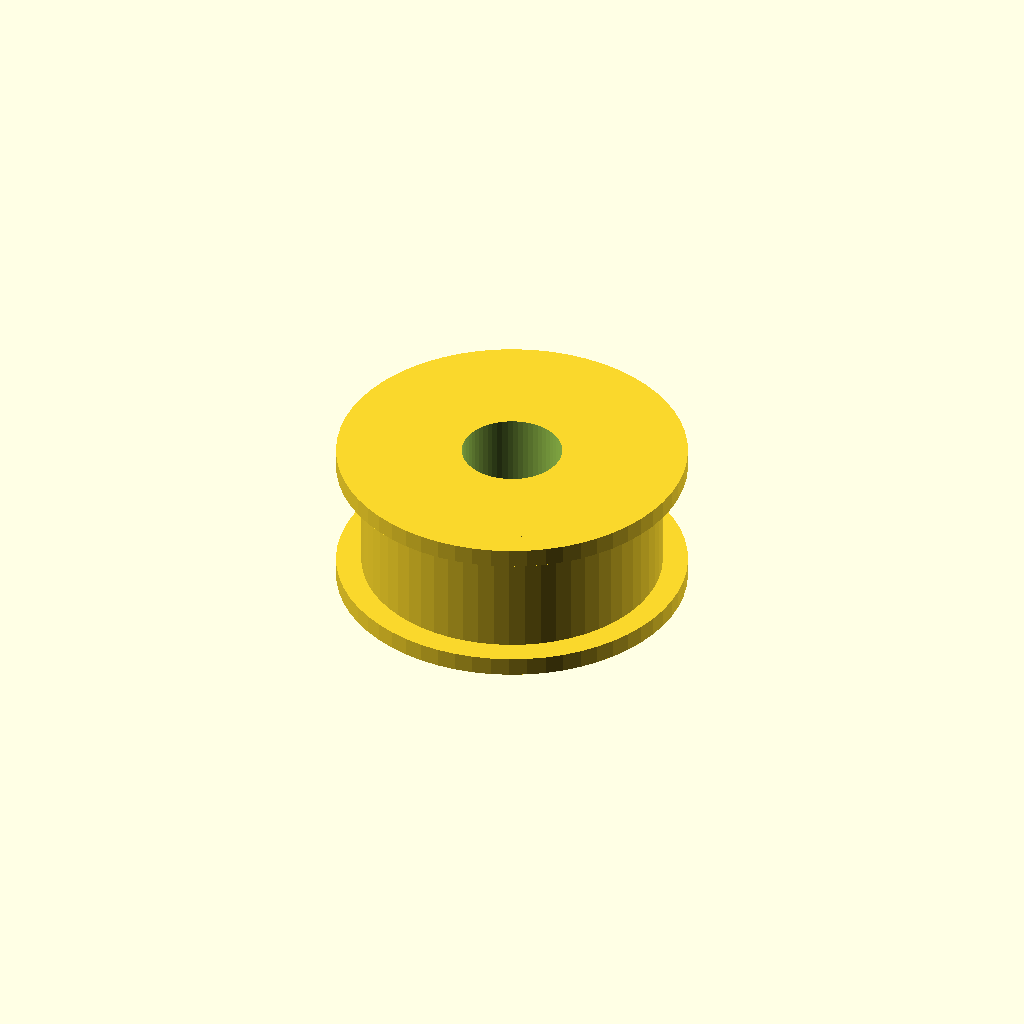
Cell 1: the model at its default parameters.
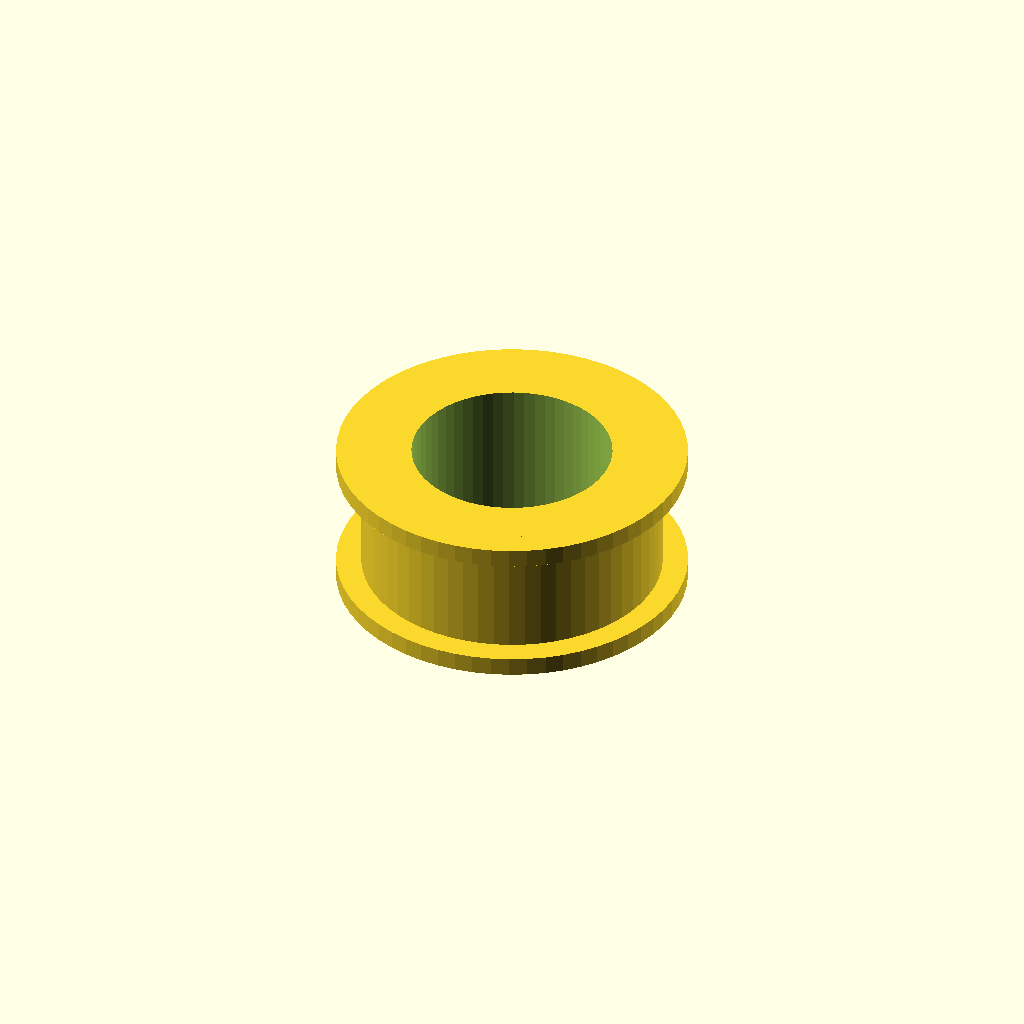
Cell 2: bore_d = 16 (everything else at default).
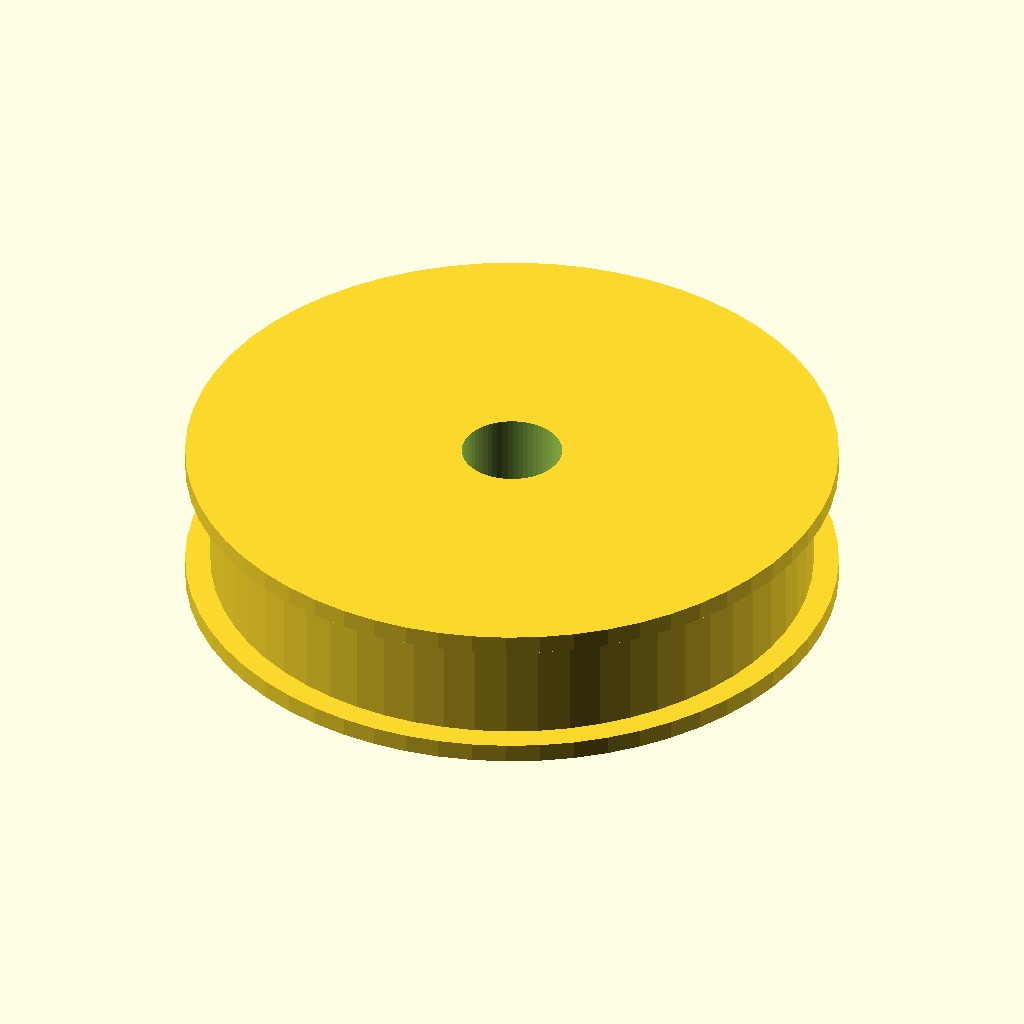
Cell 3 — body_d set to 48, the other parameters unchanged.
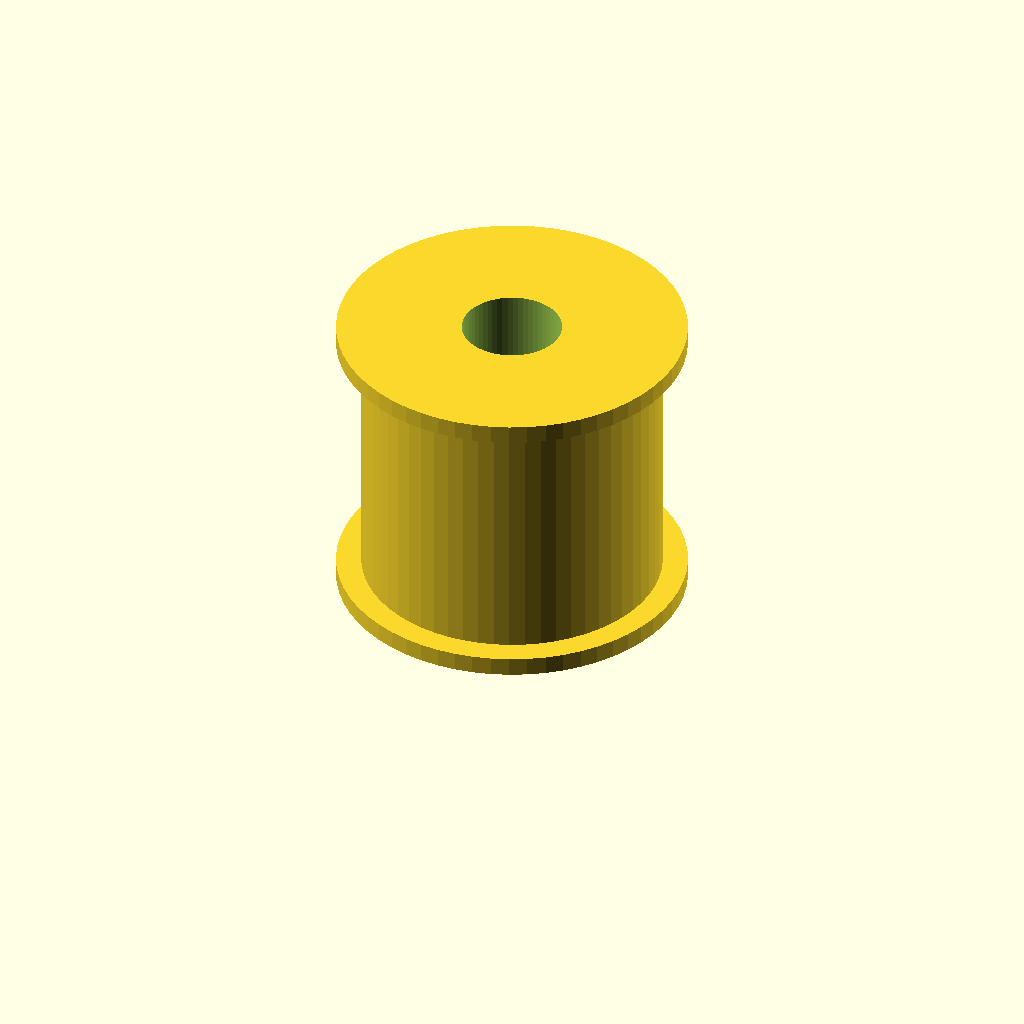
Cell 4 — width set to 24, the other parameters unchanged.
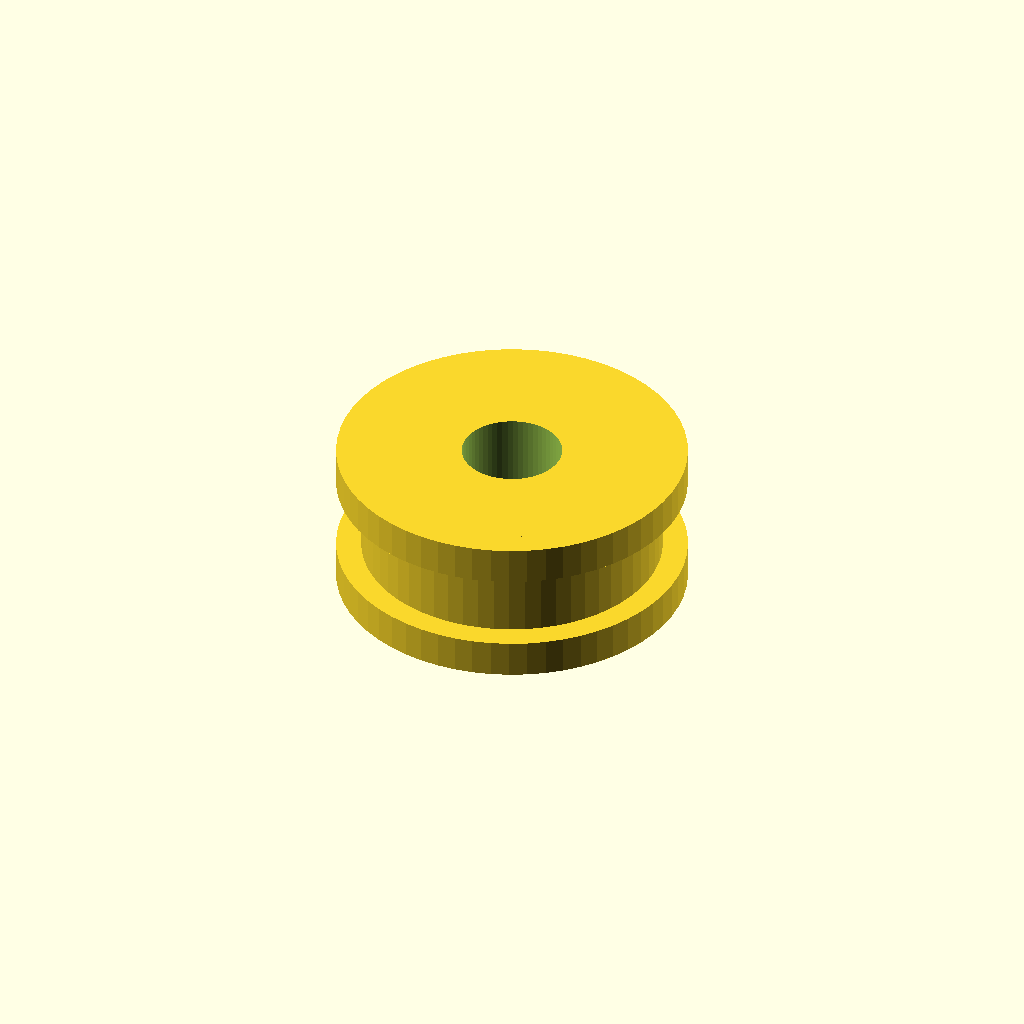
Cell 5: flange_t = 3 (everything else at default).
All cells are drawn from one camera (rotation 55°, 0°, 25°, orthographic, colour scheme Cornfield), so only the parameter changes between them.
OpenSCAD source file optional_data/data/parts/part_1012.scad:
// Plain idler pulley with retaining flanges.
$fn = 60;
eps = 0.02;
bore_d = 8;
body_d = 24;
width = 12;
flange_t = 1.5;
difference() {
    union() {
        cylinder(d=body_d,h=width);
        cylinder(d=body_d+4,h=flange_t);
        translate([0,0,width-flange_t]) cylinder(d=body_d+4,h=flange_t);
    }
    translate([0,0,-eps]) cylinder(d=bore_d,h=width+2*eps);
}
Customizer parameters (derived from the source; name, type, default, range or options):
eps: number, default 0.02
bore_d: number, default 8
body_d: number, default 24
width: number, default 12
flange_t: number, default 1.5
